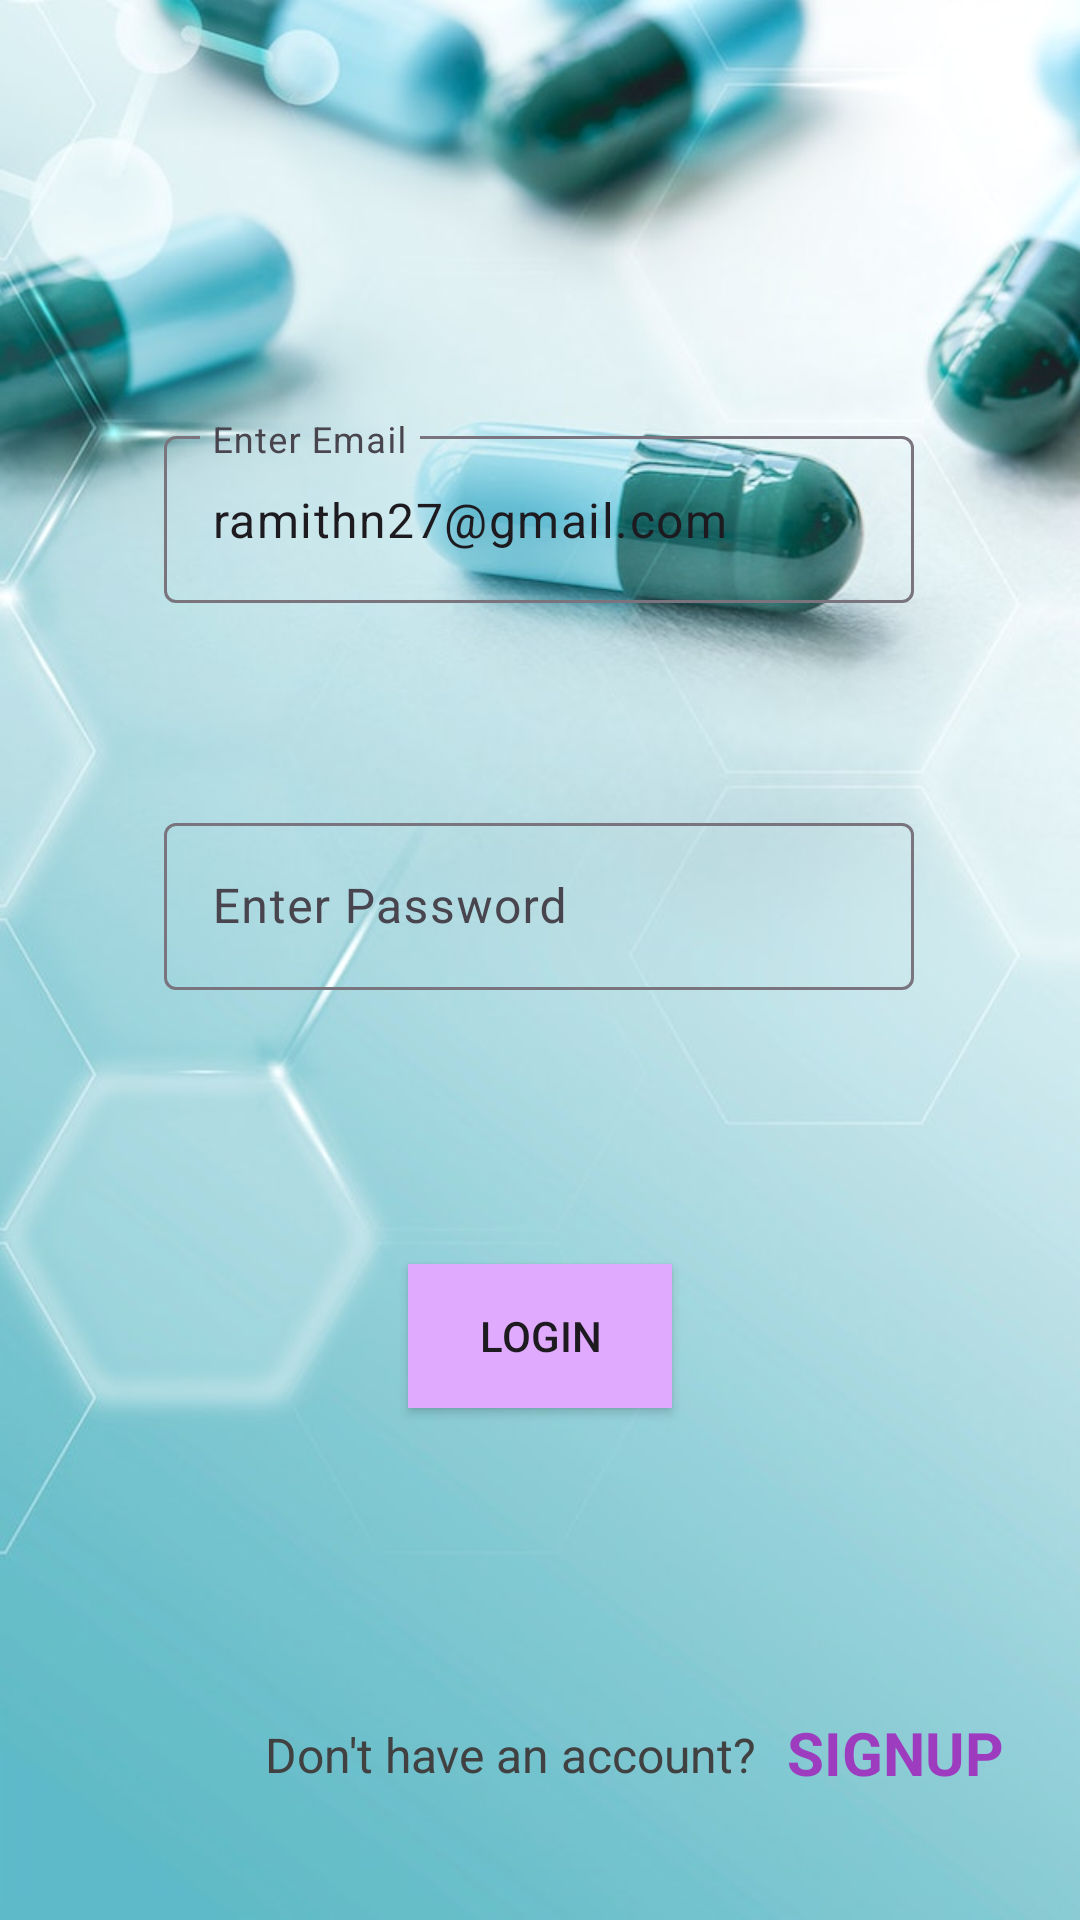

Write the Android layout XML for this screen, with the resource values it uses.
<!-- AndroidManifest.xml: application theme Theme.Exp -->
<!-- res/layout/login.xml -->
<?xml version="1.0" encoding="utf-8"?>
<androidx.constraintlayout.widget.ConstraintLayout xmlns:android="http://schemas.android.com/apk/res/android"
    xmlns:app="http://schemas.android.com/apk/res-auto"
    xmlns:tools="http://schemas.android.com/tools"
    android:layout_width="match_parent"
    android:layout_height="match_parent"
    android:background="@drawable/hooo"
    android:onClick="login"
    tools:context=".LoginActivity">
    <ImageView
        android:id="@+id/imageView4"
        android:layout_width="wrap_content"
        android:layout_height="wrap_content"
        android:scaleType="centerCrop"
        app:layout_constraintBottom_toBottomOf="parent"
        app:layout_constraintEnd_toEndOf="parent"
        app:layout_constraintHorizontal_bias="1.0"
        app:layout_constraintStart_toStartOf="parent"
        app:srcCompat="@drawable/hooo" />

    <com.google.android.material.textfield.TextInputLayout
        android:id="@+id/textInputLayout"
        style="@style/ThemeOverlay.Material3.AutoCompleteTextView.OutlinedBox.Dense"
        android:layout_width="250dp"
        android:layout_height="wrap_content"
        android:layout_marginTop="140dp"
        android:minHeight="48dp"
        app:endIconMode="clear_text"
        app:layout_constraintEnd_toEndOf="parent"
        app:layout_constraintHorizontal_bias="0.496"
        app:layout_constraintStart_toStartOf="parent"
        app:layout_constraintTop_toTopOf="parent"
        app:startIconDrawable="@drawable/mail">

        <EditText
            android:id="@+id/etMail"
            android:layout_width="match_parent"
            android:layout_height="wrap_content"

            android:hint="Enter Email"
            android:imeOptions="actionNext"
            android:inputType="textEmailAddress"
            android:text="ramithn27@gmail.com"

            tools:ignore="Deprecated,DuplicateClickableBoundsCheck,SpeakableTextPresentCheck" />
    </com.google.android.material.textfield.TextInputLayout>

    <com.google.android.material.textfield.TextInputLayout
        android:id="@+id/textInputLayout1"
        style="@style/ThemeOverlay.Material3.AutoCompleteTextView.OutlinedBox.Dense"
        android:layout_width="250dp"
        android:layout_height="wrap_content"
        android:layout_marginTop="68dp"
        android:minHeight="48dp"
        app:endIconMode="clear_text"
        app:layout_constraintEnd_toEndOf="parent"
        app:layout_constraintHorizontal_bias="0.496"
        app:layout_constraintStart_toStartOf="parent"
        app:layout_constraintTop_toBottomOf="@+id/textInputLayout"
        app:startIconDrawable="@drawable/pass">

        <EditText
            android:id="@+id/etPass"
            android:layout_width="match_parent"
            android:layout_height="wrap_content"
            android:hint="Enter Password"
            android:imeOptions="actionNext"
            android:inputType="textPassword"
            tools:ignore="SpeakableTextPresentCheck" />
    </com.google.android.material.textfield.TextInputLayout>

    <Button
        android:id="@+id/btnLogin"
        android:layout_width="wrap_content"
        android:layout_height="48dp"
        android:background="#E0AAFF"
        android:onClick="login"
        android:text="LOGIN"
        app:layout_constraintBottom_toBottomOf="parent"
        app:layout_constraintEnd_toEndOf="parent"
        app:layout_constraintStart_toStartOf="parent"
        app:layout_constraintTop_toBottomOf="@+id/textInputLayout1"
        app:layout_constraintVertical_bias="0.349"
        tools:ignore="TextContrastCheck" />

    <TextView
        android:id="@+id/textView2"
        android:layout_width="wrap_content"
        android:layout_height="wrap_content"
        android:layout_marginEnd="108dp"
        android:text="Don't have an account?"
        android:textColor="#414141"
        android:textSize="16sp"
        app:layout_constraintBottom_toBottomOf="@+id/imageView4"
        app:layout_constraintEnd_toEndOf="parent"
        app:layout_constraintTop_toBottomOf="@+id/btnLogin"
        app:layout_constraintVertical_bias="0.703" />

    <TextView
        android:id="@+id/textView3"
        android:layout_width="wrap_content"
        android:layout_height="wrap_content"
        android:layout_marginEnd="16dp"
        android:onClick="linkpressed"
        android:text="SIGNUP"
        android:textColor="#9D3CBF"
        android:textSize="20sp"
        android:textStyle="bold"
        app:layout_constraintBottom_toBottomOf="parent"
        app:layout_constraintEnd_toEndOf="parent"
        app:layout_constraintHorizontal_bias="0.523"
        app:layout_constraintStart_toEndOf="@+id/textView2"
        app:layout_constraintTop_toBottomOf="@+id/btnLogin"
        app:layout_constraintVertical_bias="0.706"
        tools:ignore="TouchTargetSizeCheck" />
</androidx.constraintlayout.widget.ConstraintLayout>
<!-- resources referenced by this layout -->
<resources>
  <!-- drawable hooo: jpg bitmap (drawable-v24, 62121 bytes) -->
  <style name="Theme.Exp" parent="Base.Theme.Exp" />
  <style name="Base.Theme.Exp" parent="Theme.Material3.DayNight.NoActionBar">
          
          
      </style>
</resources>
